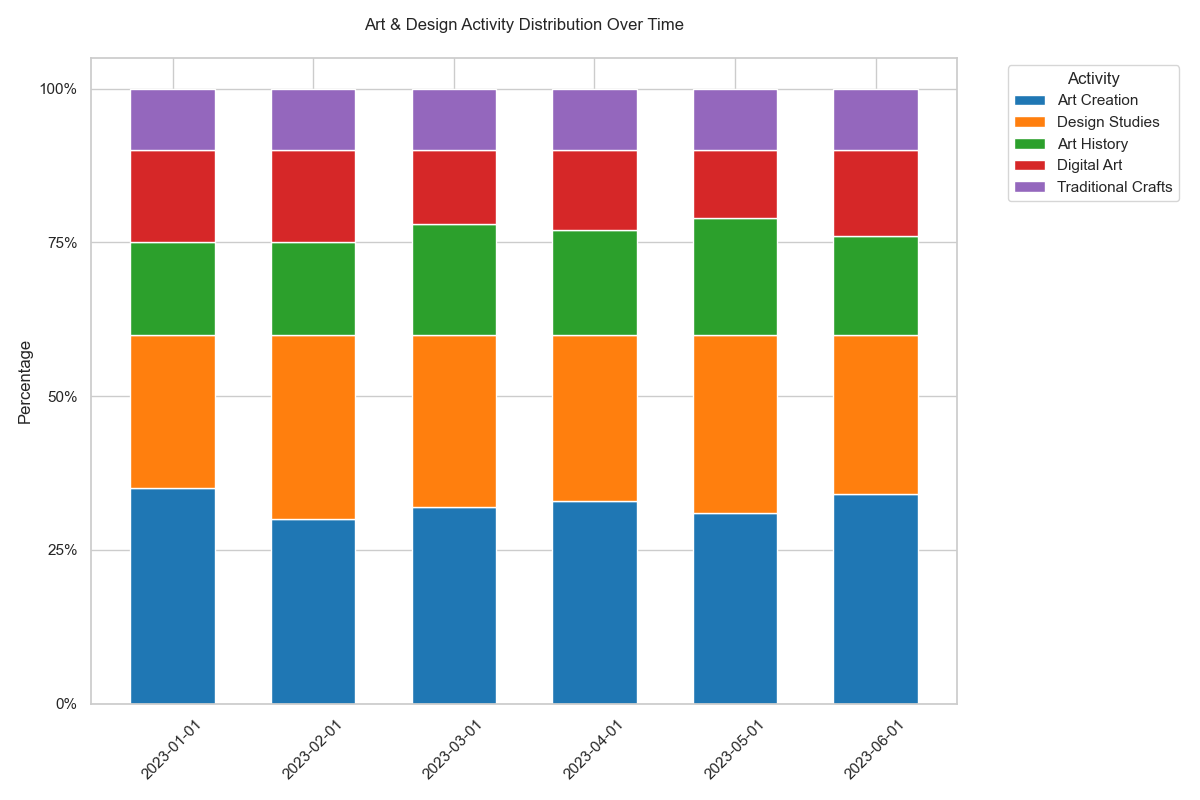

Data behind this chart, as committed beside it:
Date, Art Creation, Design Studies, Art History, Digital Art, Traditional Crafts
2023-01-01, 0.35, 0.25, 0.15, 0.15, 0.10
2023-02-01, 0.30, 0.30, 0.15, 0.15, 0.10
2023-03-01, 0.32, 0.28, 0.18, 0.12, 0.10
2023-04-01, 0.33, 0.27, 0.17, 0.13, 0.10
2023-05-01, 0.31, 0.29, 0.19, 0.11, 0.10
2023-06-01, 0.34, 0.26, 0.16, 0.14, 0.10
